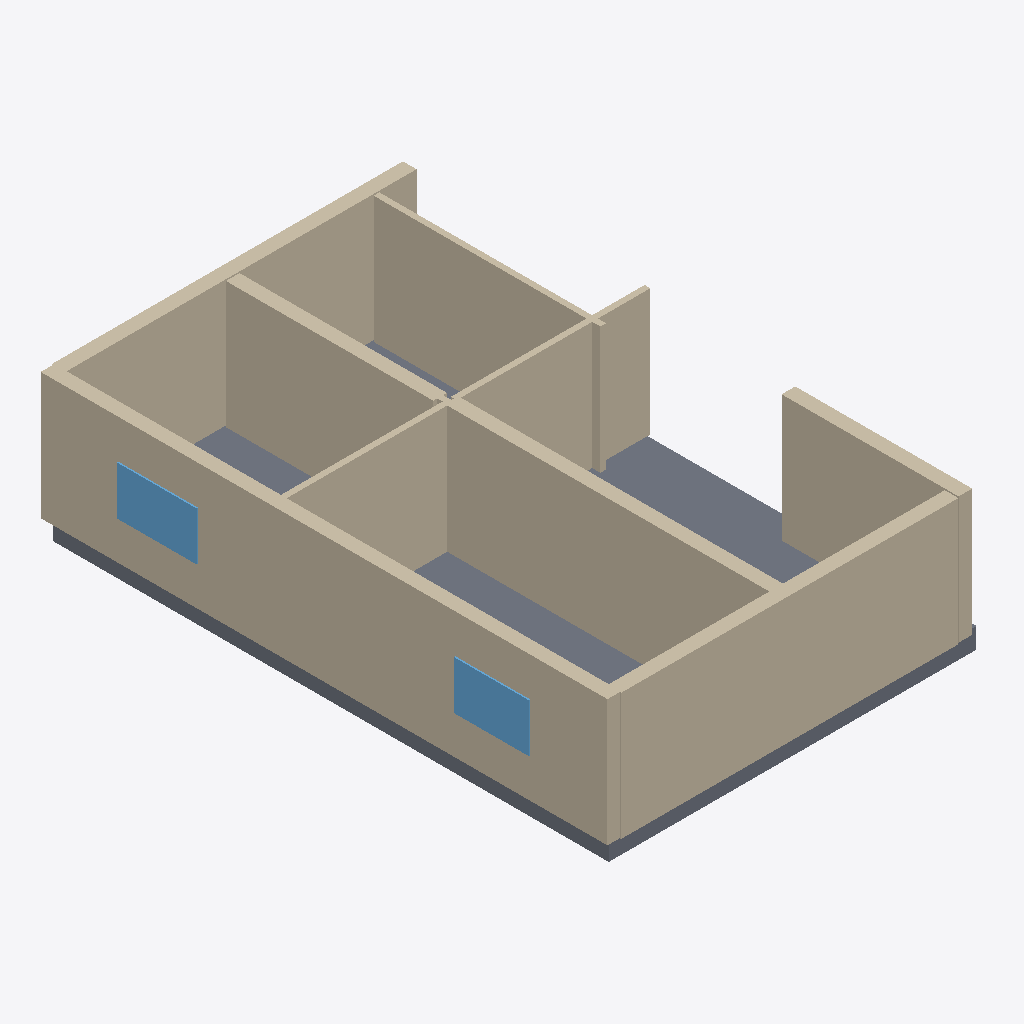
Isometric view of an IFC building model (IFC-SPF (STEP), schema IFC4, length unit millimetre), seen from the south-west, elements coloured by IFC class: 12 walls (beige), 3 windows (light blue), 1 slab (grey).
Extent 8.7 m × 13.0 m × 3.4 m (x, y, z). Elements (20): 12 IfcWall, 4 IfcDoor, 3 IfcWindow, 1 IfcSlab.

HEADER;
FILE_DESCRIPTION(('ViewDefinition[DesignTransferView]'),'2;1');
FILE_NAME('/dev/null','2026-11-14T07:49:07+02:00',(''),(''),'IfcOpenShell 0.9.0.post1','IfcOpenShell 0.9.0.post1','Nobody');
FILE_SCHEMA(('IFC4'));
ENDSEC;
DATA;
#1=IFCPROJECT('03LtDr8aHCPh2aZr7XF2Pf',$,'plan2ifc',$,$,$,$,(#10),#5);
#12=IFCSITE('2qDOpxJZfDxgItLeamakZl',$,'Site',$,$,$,$,$,$,$,$,$,$,$);
#13=IFCBUILDING('0FQJVGeoD17ucbVbvNt6TM',$,'Building',$,$,$,$,$,$,$,$,$);
#14=IFCBUILDINGSTOREY('2XNm8CNrT38wbiTr0dypSn',$,'Level 0',$,$,$,$,$,$,$);
#18=IFCWALL('1ZJdo42Uj0aOTvBKVmgJt$',$,'Wall',$,$,#40,#29,$,$);
#173=IFCWALL('3TtHBEZTjEEv5JxSaNuRTm',$,'Wall',$,$,#194,#184,$,$);
#442=IFCSLAB('1qY161WxL43OUe91_kM4Lo',$,'Slab',$,$,#459,#449,$,$);
#263=IFCWALL('3efdCdGL13vwkDEkrB_hU1',$,'Wall',$,$,#284,#274,$,$);
#41=IFCWALL('14LOiLpSPDuOh4kv8IxGXN',$,'Wall',$,$,#62,#52,$,$);
#85=IFCWALL('0h2eBr2BnFBgjnniq2G0As',$,'Wall',$,$,#106,#96,$,$);
#63=IFCWALL('1Y0YO5bOzATxVp6mzBWx28',$,'Wall',$,$,#84,#74,$,$);
#219=IFCWALL('1k96ByzP96UwsCy_gE7_lq',$,'Wall',$,$,#240,#230,$,$);
#195=IFCWALL('2oiDYOhovCt8F_6qYH6WKR',$,'Wall',$,$,#216,#206,$,$);
#241=IFCWALL('1BFJBckOv259LiAqDcMH$n',$,'Wall',$,$,#262,#252,$,$);
#151=IFCWALL('1drV0Gax972OYMQGevQ2x_',$,'Wall',$,$,#172,#162,$,$);
#375=IFCWINDOW('3mqR11335EUhiR6pJqwPyh',$,'Window',$,$,#396,#386,$,$,$,$,$,$);
#420=IFCWINDOW('3iJftjX5n9yhy4nL2uprO1',$,'Window',$,$,#441,#431,$,$,$,$,$,$);
#107=IFCWALL('2rEq8$nLn4uBN6QTZLuepo',$,'Wall',$,$,#128,#118,$,$);
#398=IFCWINDOW('3qYGYVbYv7nPyOnvwLZ$8t',$,'Window',$,$,#419,#409,$,$,$,$,$,$);
#129=IFCWALL('0Nt6bFZJz7CRp6RYBFWuXB',$,'Wall',$,$,#150,#140,$,$);
ENDSEC;
